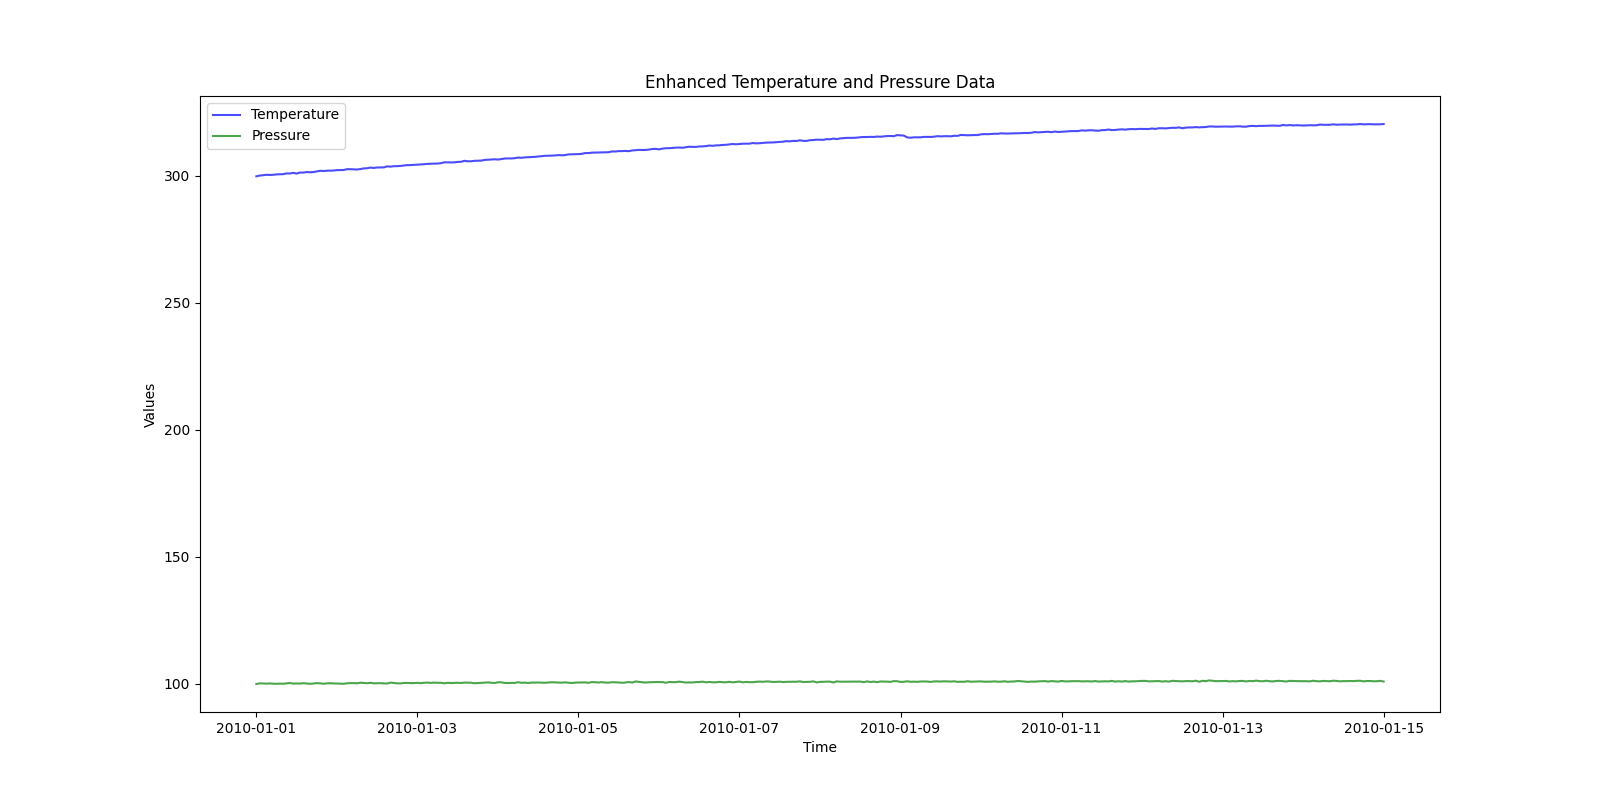

The file beside this chart, header and first rows:
Time, Temperature, Pressure
2010-01-01 00:00:00, 299.8, 99.84
2010-01-01 01:00:00, 300.1, 100.1
2010-01-01 02:00:00, 300.2, 100.1
2010-01-01 03:00:00, 300.4, 99.97
2010-01-01 04:00:00, 300.4, 100.1
2010-01-01 05:00:00, 300.4, 99.95
2010-01-01 06:00:00, 300.6, 99.93
2010-01-01 07:00:00, 300.6, 99.98
2010-01-01 08:00:00, 300.7, 99.94
2010-01-01 09:00:00, 301, 100.1
2010-01-01 10:00:00, 300.9, 100.2
2010-01-01 11:00:00, 301.2, 99.99
2010-01-01 12:00:00, 300.9, 100.1
2010-01-01 13:00:00, 301.3, 100
2010-01-01 14:00:00, 301.3, 100.1
2010-01-01 15:00:00, 301.5, 100
2010-01-01 16:00:00, 301.4, 99.92
2010-01-01 17:00:00, 301.5, 100
2010-01-01 18:00:00, 301.7, 100.2
2010-01-01 19:00:00, 302, 100.1
2010-01-01 20:00:00, 301.9, 99.94
2010-01-01 21:00:00, 302, 100.1
2010-01-01 22:00:00, 302, 100.1
2010-01-01 23:00:00, 302.1, 100.1
2010-01-02 00:00:00, 302.2, 100
2010-01-02 01:00:00, 302.3, 99.99
2010-01-02 02:00:00, 302.3, 99.9
2010-01-02 03:00:00, 302.6, 100.1
2010-01-02 04:00:00, 302.6, 100.2
2010-01-02 05:00:00, 302.6, 100.2
2010-01-02 06:00:00, 302.5, 100.1
2010-01-02 07:00:00, 302.7, 100.4
2010-01-02 08:00:00, 302.9, 100.2
2010-01-02 09:00:00, 303, 100.1
2010-01-02 10:00:00, 303.2, 100.3
2010-01-02 11:00:00, 303.1, 100.1
2010-01-02 12:00:00, 303.3, 100.1
2010-01-02 13:00:00, 303.3, 100.2
2010-01-02 14:00:00, 303.3, 100.1
2010-01-02 15:00:00, 303.7, 100
2010-01-02 16:00:00, 303.6, 100.4
2010-01-02 17:00:00, 303.8, 100.2
2010-01-02 18:00:00, 303.8, 100.1
2010-01-02 19:00:00, 303.9, 100.1
2010-01-02 20:00:00, 304.1, 100.2
2010-01-02 21:00:00, 304.2, 100.3
2010-01-02 22:00:00, 304.2, 100.2
2010-01-02 23:00:00, 304.3, 100.2
2010-01-03 00:00:00, 304.4, 100.3
2010-01-03 01:00:00, 304.5, 100.2
2010-01-03 02:00:00, 304.6, 100.3
2010-01-03 03:00:00, 304.7, 100.4
2010-01-03 04:00:00, 304.8, 100.3
2010-01-03 05:00:00, 304.8, 100.4
2010-01-03 06:00:00, 304.8, 100.3
2010-01-03 07:00:00, 305, 100.3
2010-01-03 08:00:00, 305.3, 100.1
2010-01-03 09:00:00, 305.3, 100.3
2010-01-03 10:00:00, 305.3, 100.2
2010-01-03 11:00:00, 305.3, 100.3
... 277 more rows
